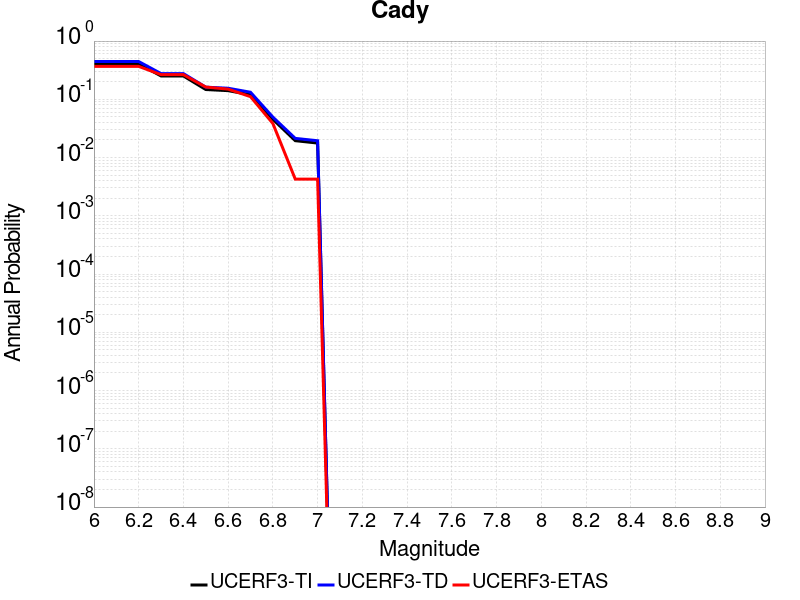

The file beside this chart, header and first rows:
Magnitude, UCERF3-TI Prob, UCERF3-TD Prob, UCERF3-ETAS Prob
6.0, 0.4049, 0.4453, 0.3675
6.1, 0.4049, 0.4453, 0.3675
6.2, 0.4049, 0.4453, 0.3675
6.3, 0.2518, 0.2764, 0.265
6.4, 0.2518, 0.2764, 0.265
6.5, 0.1472, 0.1617, 0.1624
6.6, 0.1408, 0.155, 0.1496
6.7, 0.1197, 0.1322, 0.1111
6.8, 0.04535, 0.04949, 0.03846
6.9, 0.01949, 0.02136, 0.004274
7.0, 0.01773, 0.01944, 0.004274
